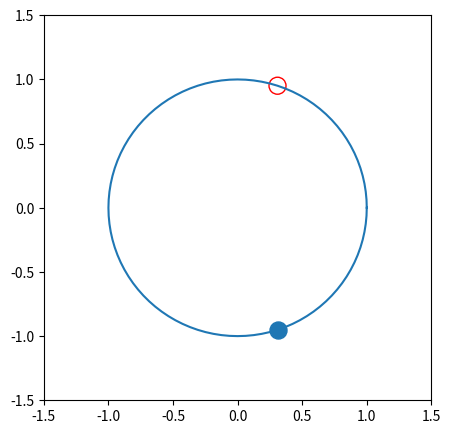

The script that saved this image:
import numpy as np
import matplotlib.pyplot as plt
from math import pi
theta = np.arange(0,101,1)
theta = theta /100.
theta = theta * 2.*pi

x=np.cos(theta)
y=np.sin(theta)

theta0=-0.4*pi
x0=np.cos(theta0)
y0=np.sin(theta0)
eps=0.15

plt.figure(figsize=(5,5))

plt.scatter(x0,y0,s=1000*eps)
#plt.fill(x0+eps*x,y0+eps*y)
y0=-y0
plt.scatter(x0,y0,s=1000*eps,facecolors='none', edgecolors='r')
#plt.fill(x0+eps*x,y0+eps*y,'r')
plt.plot(x,y)
plt.ylim((-1.5,1.50))
plt.xlim((-1.5,1.50))
plt.show()


exit()

